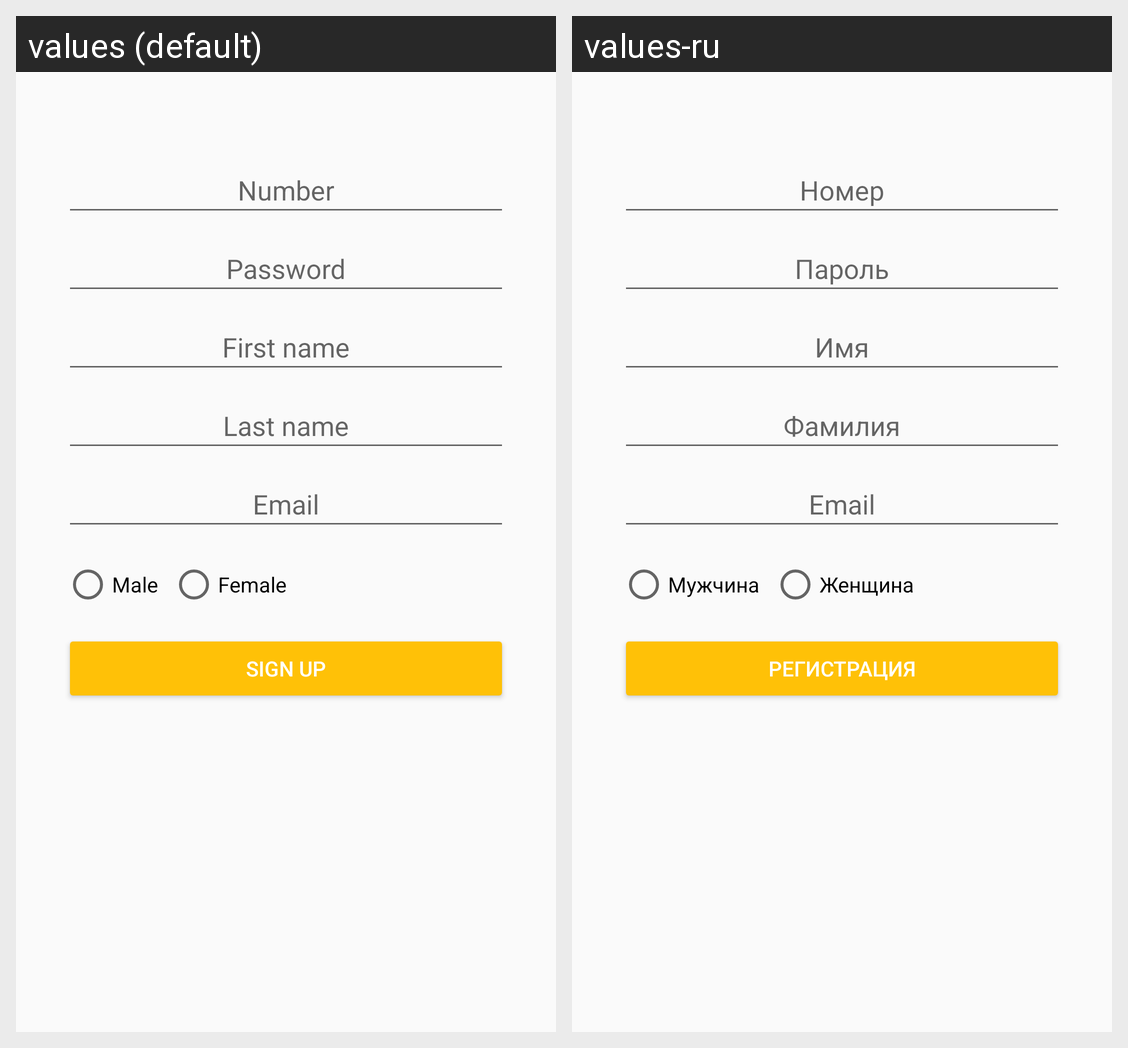

Here is an Android app screen in its default locale and in the app's own translations. Write out the translated-string differences for the strings that appear on this screen.
Android screen res/layout/activity_sign_up.xml rendered under 2 locales, left to right: values (default), values-ru. Device: Nexus 5 (rendered at 1080×1920; each locale shown at half size, 540×960, under a caption strip naming it); theme AppTheme.
Strings drawn on this screen, with the default value and each locale's value (text and hints the layout hard-codes, and strings that could not be matched under every locale, appear in the picture but are not listed):

hint_male
  values: Male
  values-ru: Мужчина

hint_female
  values: Female
  values-ru: Женщина

action_sign_up
  values: Sign up
  values-ru: Регистрация
